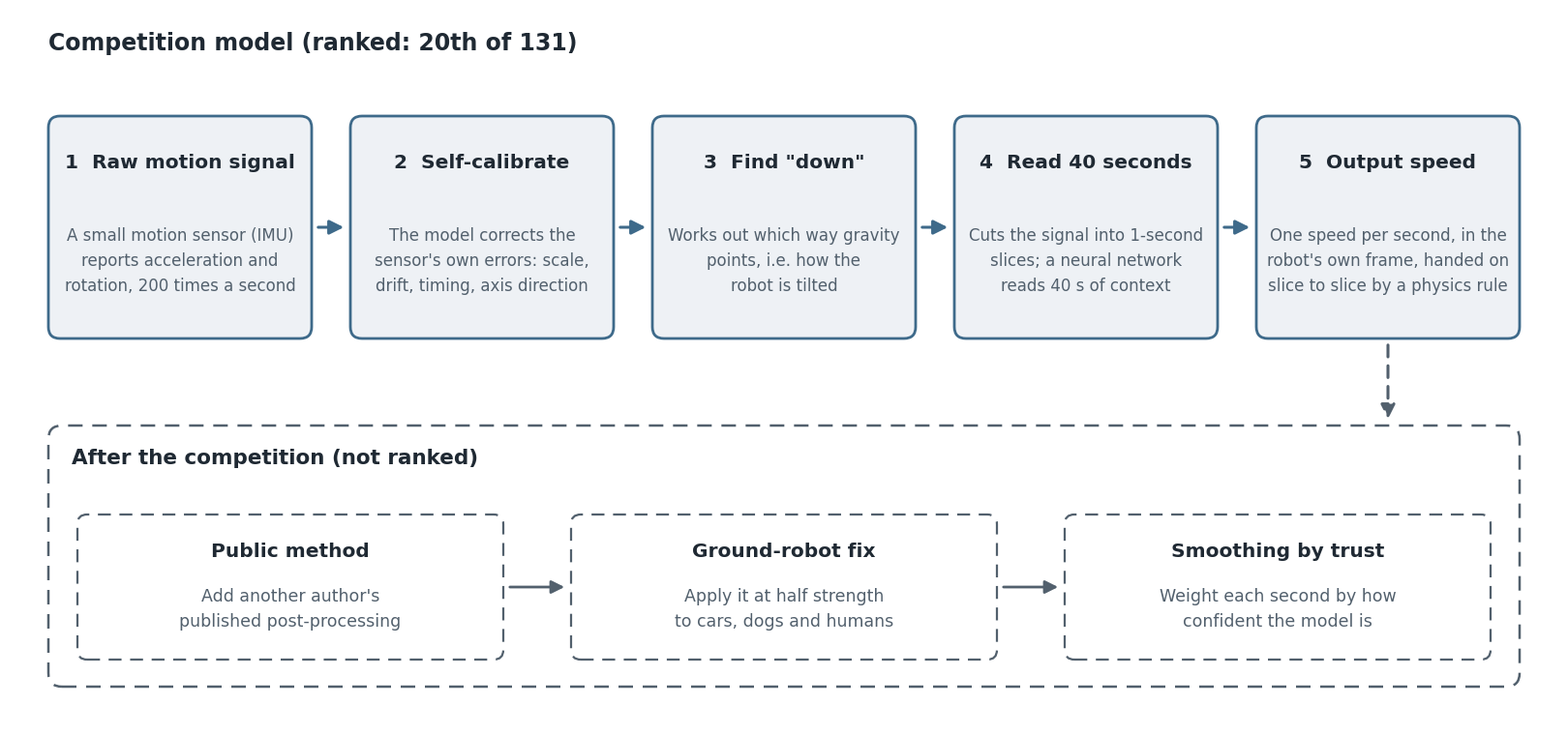

Source code (Python): (Note: this script raises an exception after producing the figure.)
"""Plain-language overview figure (EN / zh-TW). Run: python figures/make_overview.py"""
import matplotlib
matplotlib.use("Agg")
import matplotlib.pyplot as plt
from matplotlib.patches import FancyBboxPatch, FancyArrowPatch
from matplotlib import font_manager as fm

import os, sys
# matplotlib only exposes the JP face of the .ttc; pass extracted TC .otf files via env var
for p in os.environ.get("TC_FONTS", "").split(":"):
    if p: fm.fontManager.addfont(p)

T = {
 "en": dict(font="DejaVu Sans", out="figures/overview_en.png",
  main=[("1  Raw motion signal", "A small motion sensor (IMU)\nreports acceleration and\nrotation, 200 times a second"),
        ("2  Self-calibrate", "The model corrects the\nsensor's own errors: scale,\ndrift, timing, axis direction"),
        ("3  Find \"down\"", "Works out which way gravity\npoints, i.e. how the\nrobot is tilted"),
        ("4  Read 40 seconds", "Cuts the signal into 1-second\nslices; a neural network\nreads 40 s of context"),
        ("5  Output speed", "One speed per second, in the\nrobot's own frame, handed on\nslice to slice by a physics rule")],
  head="Competition model (ranked: 20th of 131)",
  post_head="After the competition (not ranked)",
  post=[("Public method", "Add another author's\npublished post-processing"),
        ("Ground-robot fix", "Apply it at half strength\nto cars, dogs and humans"),
        ("Smoothing by trust", "Weight each second by how\nconfident the model is")]),
 "zh": dict(font="Noto Sans CJK TC", out="figures/overview_zh.png",
  main=[("1  原始 IMU 訊號", "小型動作感測器，每秒 200 次\n記錄加速度與角速度"),
        ("2  自動校正感測器", "修正感測器自身的誤差：\n尺度、偏差、時間差、軸向"),
        ("3  估計重力方向", "判斷重力指向哪裡，\n也就是機器人的傾斜姿態"),
        ("4  讀 40 秒上下文", "訊號切成每秒一窗，\n神經網路讀前後 40 秒"),
        ("5  輸出速度", "每秒一筆機體座標速度，\n以物理遞迴一窗接一窗傳遞")],
  head="競賽模型（計名次：131 隊中第 20）",
  post_head="賽後延伸（不計名次）",
  post=[("接上公開方法", "接上他人公開的\n後處理方法"),
        ("地面機器人修正", "對車、機器狗、人\n以半強度套用"),
        ("逐窗不確定度平滑", "越有把握的那一秒，\n平滑時權重越大")]),
}
INK, MUTE, FILL, ACC = "#1f2933", "#52606d", "#eef1f5", "#3e6a8a"

def draw(lang):
    c = T[lang]
    plt.rcParams["font.family"] = c["font"]
    fig = plt.figure(figsize=(16, 7.4), dpi=100, facecolor="white")
    ax = fig.add_axes([0, 0, 1, 1]); ax.set_xlim(0, 1600); ax.set_ylim(0, 740); ax.axis("off")
    ax.text(40, 705, c["head"], fontsize=17, fontweight="bold", color=INK, va="center")
    w, h, gap, x0, y0 = 272, 230, 40, 40, 400
    for i, (t, d) in enumerate(c["main"]):
        x = x0 + i * (w + gap)
        ax.add_patch(FancyBboxPatch((x, y0), w, h, boxstyle="round,pad=0,rounding_size=12",
                                    fc=FILL, ec=ACC, lw=2))
        ax.text(x + w / 2, y0 + h - 48, t, ha="center", va="center", fontsize=14.5,
                fontweight="bold", color=INK)
        ax.text(x + w / 2, y0 + 80, d, ha="center", va="center", fontsize=12,
                color=MUTE, linespacing=1.55)
        if i < 4:
            ax.add_patch(FancyArrowPatch((x + w + 4, y0 + h / 2), (x + w + gap - 4, y0 + h / 2),
                         arrowstyle="-|>", mutation_scale=22, color=ACC, lw=2.2))
    # post-competition dashed region
    by, bh = 40, 270
    ax.add_patch(FancyBboxPatch((40, by), 1520, bh, boxstyle="round,pad=0,rounding_size=14",
                                fc="white", ec=MUTE, lw=1.8, ls=(0, (6, 4))))
    ax.text(64, by + bh - 34, c["post_head"], fontsize=15.5, fontweight="bold", color=INK, va="center")
    # connector from box 5 down into dashed region
    xc = x0 + 4 * (w + gap) + w / 2
    ax.add_patch(FancyArrowPatch((xc, y0 - 4), (xc, by + bh + 4), arrowstyle="-|>",
                 mutation_scale=22, color=MUTE, lw=2.2, ls=(0, (4, 3))))
    pw, ph, pg = 440, 150, 70
    px0 = 64 + (1472 - (3 * pw + 2 * pg)) / 2
    for i, (t, d) in enumerate(c["post"]):
        x = px0 + i * (pw + pg); y = by + 28
        ax.add_patch(FancyBboxPatch((x, y), pw, ph, boxstyle="round,pad=0,rounding_size=10",
                                    fc="white", ec=MUTE, lw=1.6, ls=(0, (6, 4))))
        ax.text(x + pw / 2, y + ph - 38, t, ha="center", va="center", fontsize=14.5,
                fontweight="bold", color=INK)
        ax.text(x + pw / 2, y + 52, d, ha="center", va="center", fontsize=12.5,
                color=MUTE, linespacing=1.5)
        if i < 2:
            ax.add_patch(FancyArrowPatch((x + pw + 4, y + ph / 2), (x + pw + pg - 4, y + ph / 2),
                         arrowstyle="-|>", mutation_scale=20, color=MUTE, lw=2))
    fig.savefig(c["out"], dpi=100, facecolor="white")

for l in T: draw(l)
